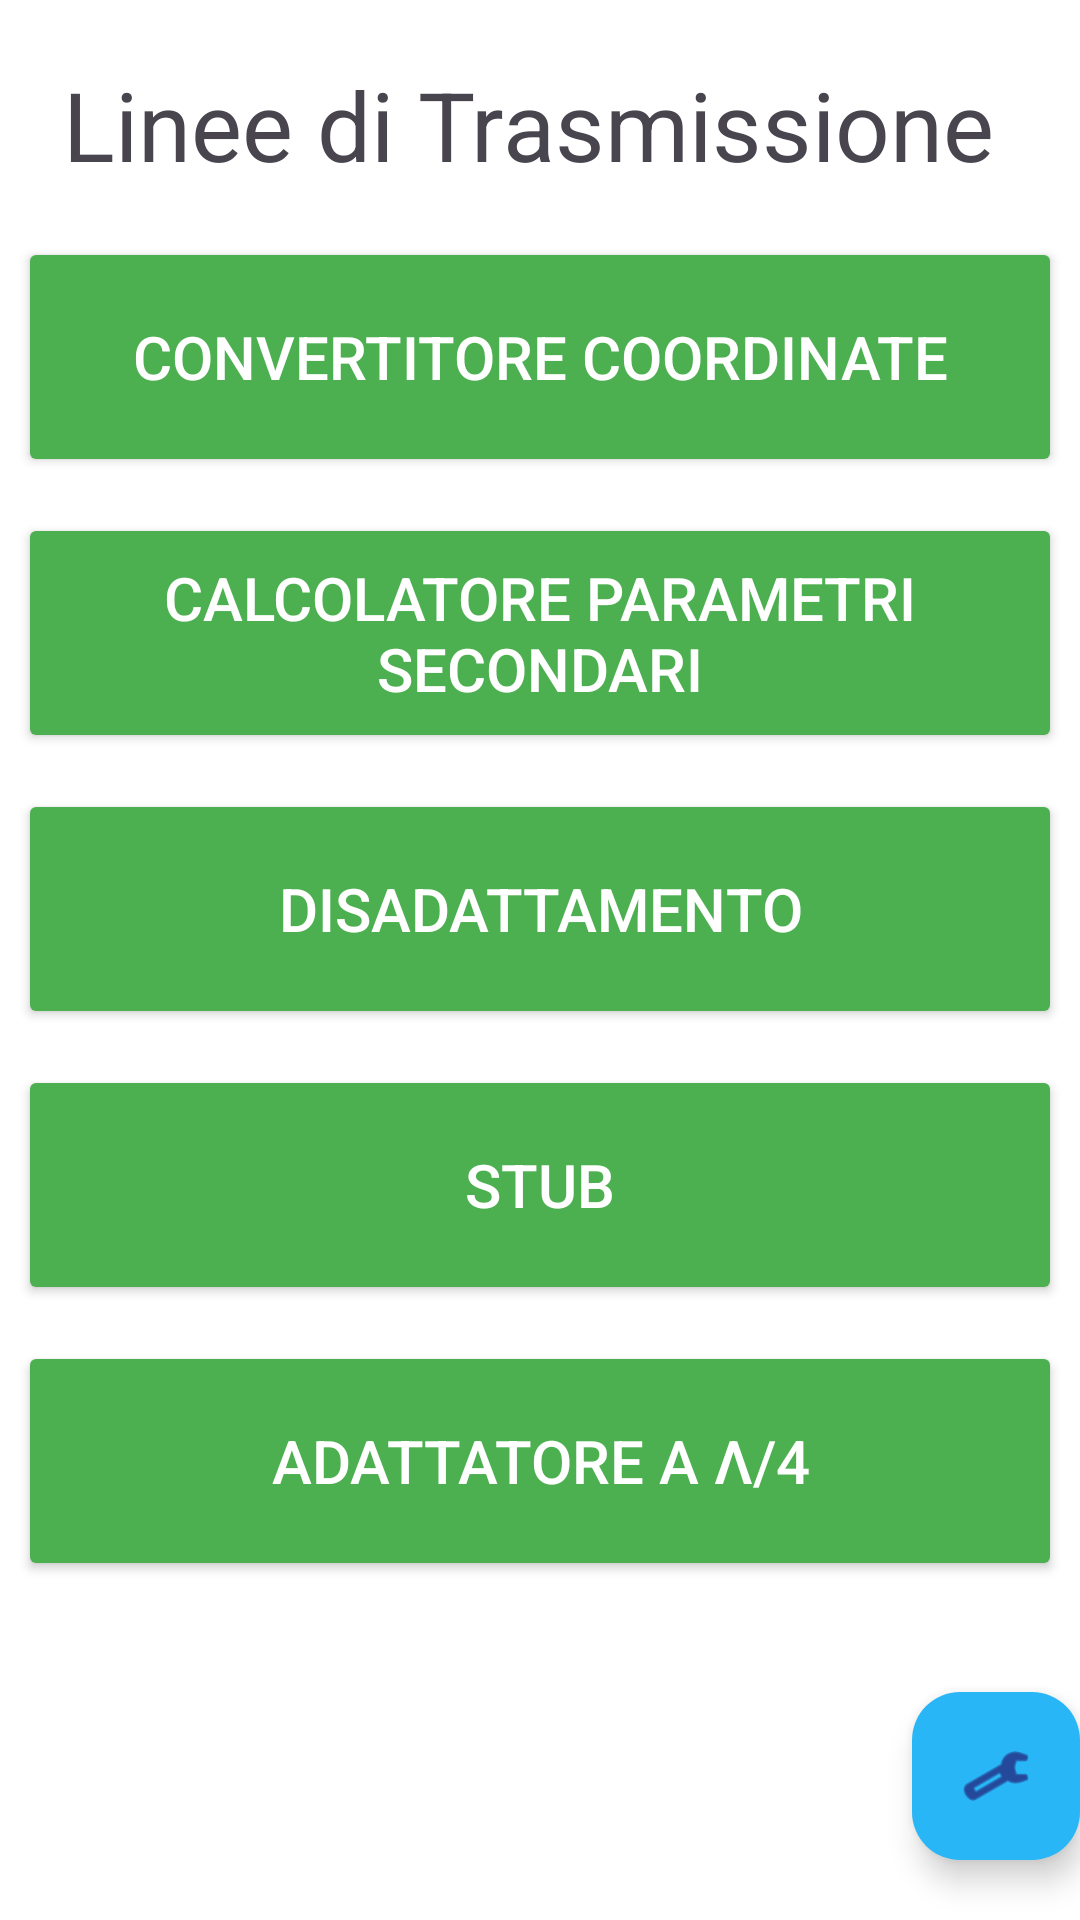

Reconstruct the res/layout file that produces this screen, plus the resources it refers to.
<!-- AndroidManifest.xml: application theme Theme.EsameSoftwareTLC -->
<!-- res/layout/activity_main.xml -->
<?xml version="1.0" encoding="utf-8"?>
<LinearLayout xmlns:android="http://schemas.android.com/apk/res/android"
    xmlns:app="http://schemas.android.com/apk/res-auto"
    xmlns:tools="http://schemas.android.com/tools"
    android:layout_width="match_parent"
    android:layout_height="match_parent"
    android:layout_marginStart="25dp"
    android:layout_marginEnd="25dp"
    android:layout_weight="1"
    android:orientation="vertical"
    tools:context=".MainActivity">

    <TextView
        android:layout_width="match_parent"
        android:layout_height="wrap_content"
        android:layout_marginTop="20dp"
        android:layout_marginBottom="10dp"
        android:text="@string/activity_title"
        android:textAlignment="center"
        android:textSize="32sp" />

    <Button
        style="@style/button_main"
        android:layout_width="match_parent"
        android:layout_height="80dp"
        android:layout_gravity="center"
        android:onClick="polarToAlgebra"
        android:text="@string/Button1"
        android:textAlignment="center" />

    <Button
        style="@style/button_main"
        android:layout_width="match_parent"
        android:layout_height="80dp"
        android:onClick="calcSecParameter"
        android:text="@string/Button2" />

    <Button
        style="@style/button_main"
        android:layout_width="match_parent"
        android:layout_height="80dp"
        android:onClick="calcDisad"
        android:text="@string/Button3" />

    <Button
        style="@style/button_main"
        android:layout_width="match_parent"
        android:layout_height="80dp"
        android:onClick="calcStub"
        android:text="@string/Button4" />

    <Button
        style="@style/button_main"
        android:layout_width="match_parent"
        android:layout_height="80dp"
        android:onClick="calcLambdaQuarti"
        android:text="@string/Button5" />

    <Space
        android:layout_width="match_parent"
        android:layout_height="0dp"
        android:layout_weight="1" />

    <com.google.android.material.floatingactionbutton.FloatingActionButton
        android:id="@+id/floatingActionButton"
        style="@style/buttonSettings"
        android:layout_width="match_parent"
        android:layout_height="wrap_content"
        android:layout_gravity="right"
        android:layout_marginBottom="20sp"
        android:clickable="true"
        android:contentDescription="@string/settings_button"
        android:onClick="openSettings"
        app:srcCompat="@android:drawable/ic_menu_preferences" />

   </LinearLayout>
<!-- resources referenced by this layout -->
<resources>
  <string name="Button1">Convertitore Coordinate</string>
  <string name="Button2">Calcolatore Parametri Secondari</string>
  <string name="Button3">Disadattamento</string>
  <string name="Button4">Stub</string>
  <string name="Button5">Adattatore a λ/4</string>
  <string name="activity_title">"Linee di Trasmissione "</string>
  <string name="settings_button">Impostazioni</string>
  <style name="buttonSettings">
          <item name="android:backgroundTint">@color/buttonSettingsColor_light</item>
      </style>
  <style name="button_main">
          <item name="android:backgroundTint">@color/buttonColor_light</item>
          <item name="android:textSize">20sp</item>
          <item name="android:layout_height">80dp</item>
          <item name="android:layout_gravity">center</item>
          <item name="android:textColor">@color/buttonFont_light</item>
          <item name="android:layout_margin">6dp</item>
      </style>
  <style name="Theme.EsameSoftwareTLC" parent="Base.Theme.EsameSoftwareTLC" />
  <color name="buttonSettingsColor_light">#FF29B6F6</color>
  <color name="buttonColor_light">#4CAF50</color>
  <color name="buttonFont_light">#FFFFFF</color>
  <style name="Base.Theme.EsameSoftwareTLC" parent="Theme.Material3.DayNight.NoActionBar">
          
          
          <item name="android:windowBackground">@color/backLight</item>
      </style>
  <color name="backLight">#FFFFFF</color>
</resources>
